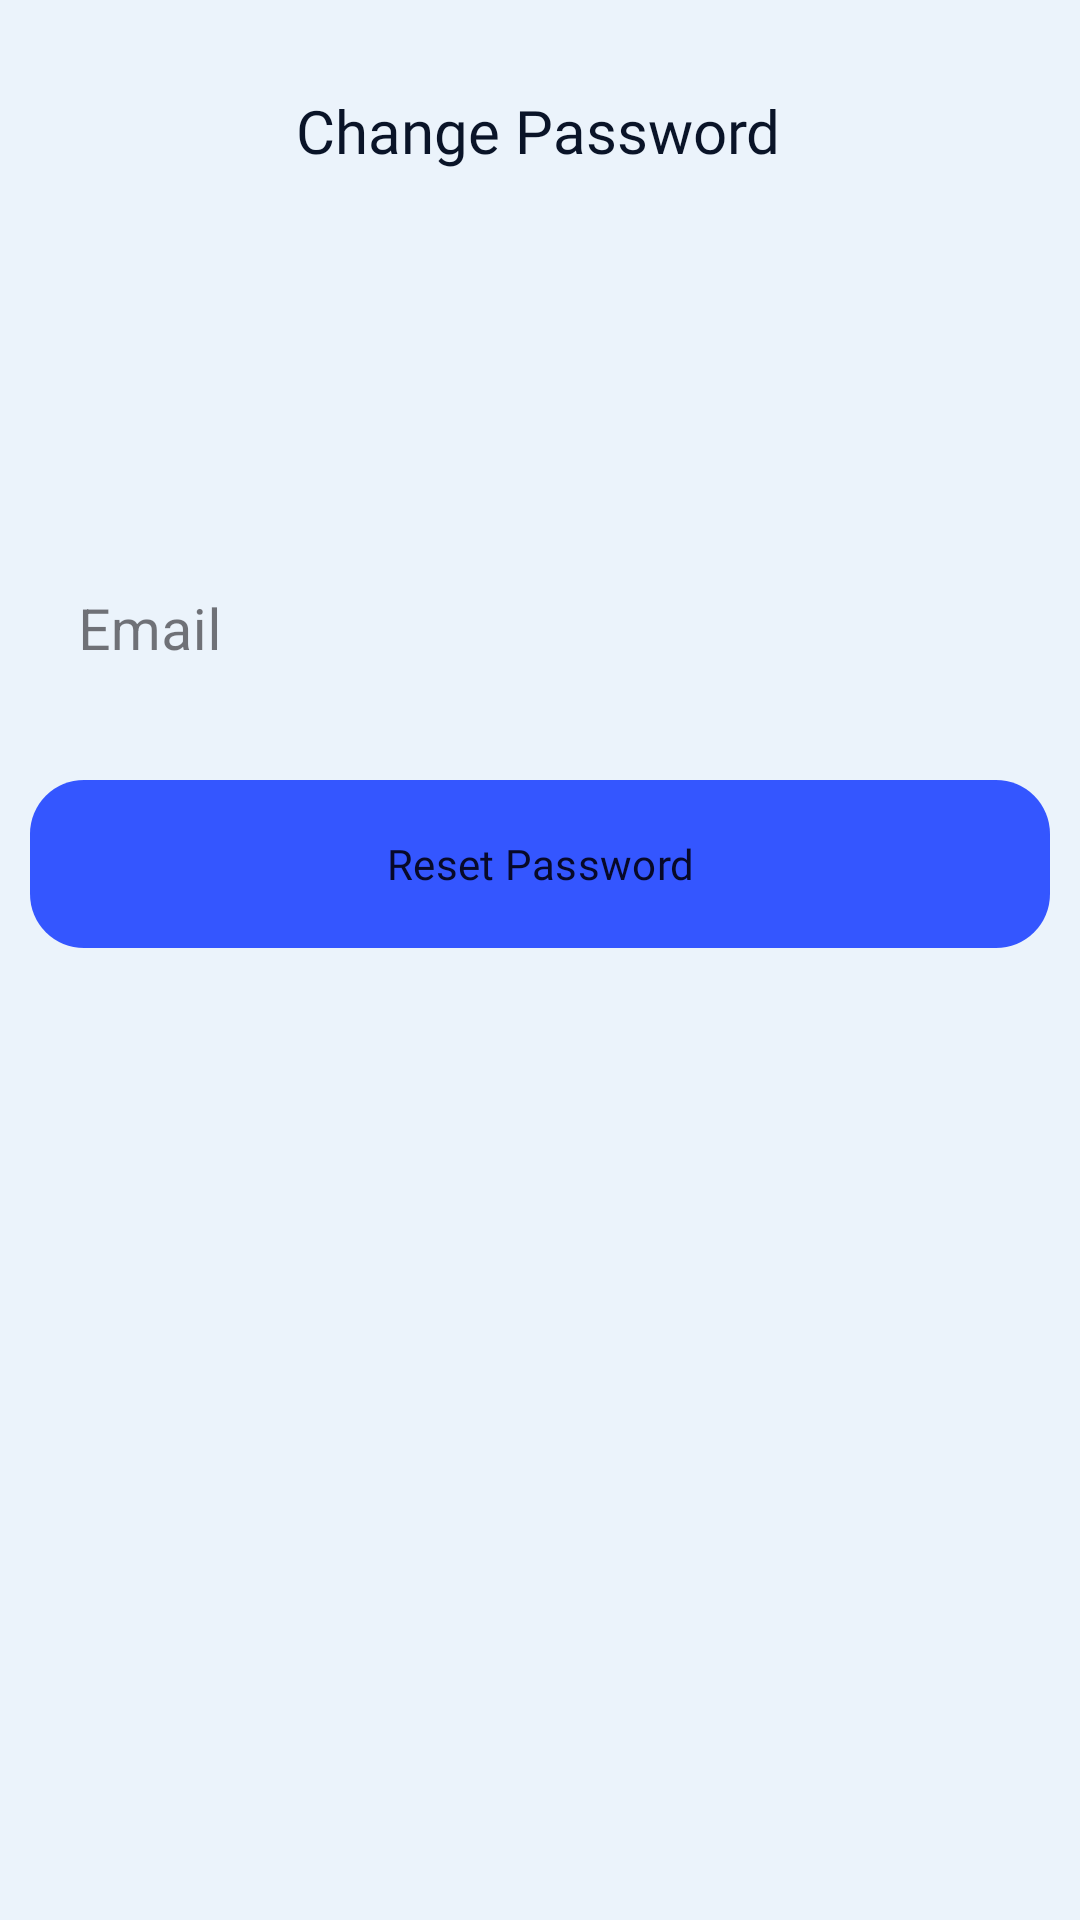

Layout XML and referenced resources for this Android screen:
<!-- AndroidManifest.xml: application theme Theme.CryptoFlow -->
<!-- res/layout/activity_privacy.xml -->
<?xml version="1.0" encoding="utf-8"?>
<androidx.constraintlayout.widget.ConstraintLayout xmlns:android="http://schemas.android.com/apk/res/android"
    xmlns:app="http://schemas.android.com/apk/res-auto"
    xmlns:tools="http://schemas.android.com/tools"
    android:layout_width="match_parent"
    android:layout_height="match_parent"
    android:background="?attr/background_color"
    tools:context=".mainui.Privacy">

    <TextView
        android:id="@+id/textView8"
        android:layout_width="wrap_content"
        android:layout_height="wrap_content"
        android:layout_centerHorizontal="true"
        android:layout_marginTop="30dp"
        android:fontFamily="@font/poppins_semibold"
        android:text="Change Password"
        android:textColor="?attr/text_color"
        android:textSize="20dp"
        app:layout_constraintBottom_toBottomOf="parent"
        app:layout_constraintEnd_toEndOf="parent"
        app:layout_constraintHorizontal_bias="0.498"
        app:layout_constraintStart_toStartOf="parent"
        app:layout_constraintTop_toTopOf="parent"
        app:layout_constraintVertical_bias="0.0" />


    <com.google.android.material.textfield.TextInputLayout
        android:id="@+id/textInputLayout4"
        style="@style/Widget.MaterialComponents.TextInputLayout.OutlinedBox"
        android:layout_width="match_parent"
        android:layout_height="wrap_content"
        android:layout_marginTop="108dp"
        android:padding="10dp"
        app:boxStrokeColor="#3456FF"
        app:layout_constraintEnd_toEndOf="parent"
        app:layout_constraintHorizontal_bias="0.0"
        app:layout_constraintStart_toStartOf="parent"
        app:layout_constraintTop_toBottomOf="@+id/textView8">

        <com.google.android.material.textfield.TextInputEditText
            android:id="@+id/forgotemail"
            android:layout_width="match_parent"
            android:layout_height="wrap_content"
            android:background="?attr/background_color"
            android:hint="Email "
            android:inputType="textEmailAddress"
            android:maxLength="30"
            android:textColorHint="?attr/text_color"
            android:textSize="19sp" />

    </com.google.android.material.textfield.TextInputLayout>

    <com.google.android.material.button.MaterialButton
        android:id="@+id/reset_button"
        android:layout_width="match_parent"
        android:layout_height="56dp"
        android:layout_margin="10dp"
        android:background="@drawable/buttons"
        android:fontFamily="@font/poppins_semibold"
        android:text="Reset Password"
        android:textAllCaps="false"
        android:textStyle="normal"
        app:layout_constraintEnd_toEndOf="parent"
        app:layout_constraintHorizontal_bias="0.0"
        app:layout_constraintStart_toStartOf="parent"
        app:layout_constraintTop_toBottomOf="@+id/textInputLayout4"
        tools:ignore="MissingConstraints" />

</androidx.constraintlayout.widget.ConstraintLayout>
<!-- resources referenced by this layout -->
<resources>
  <!-- drawable buttons (drawable) -->
  <?xml version="1.0" encoding="utf-8"?>
  <shape xmlns:android="http://schemas.android.com/apk/res/android">
  
      <corners android:topLeftRadius="18dp"
          android:topRightRadius="18dp"
          android:bottomLeftRadius="18dp"
          android:bottomRightRadius="18dp"/>
  
      <gradient android:startColor="#0466C8"
          android:endColor="#0466C8"/>
  
  
  </shape>
  <style name="Theme.CryptoFlow" parent="Theme.Material3.DayNight.NoActionBar">
          
          <item name="colorPrimary">#3456FF</item>
          <item name="colorPrimaryVariant">#3456FF</item>
          <item name="colorOnPrimary">#070928</item>
          
          <item name="colorSecondary">@color/teal_200</item>
          <item name="colorSecondaryVariant">@color/teal_700</item>
          <item name="colorOnSecondary">@color/black</item>
          
          <item name="android:statusBarColor" tools:targetApi="l">?attr/colorPrimaryVariant</item>
          
  
          <item name="text_color">#0A1428</item>
          <item name="background_color">#EBF3FB</item>
          <item name="onboarding_alttxt">#485778</item>
          <item name="img_color">#0A1428</item>
  
      </style>
  <color name="teal_200">#FF03DAC5</color>
  <color name="teal_700">#FF018786</color>
  <color name="black">#FF000000</color>
</resources>
